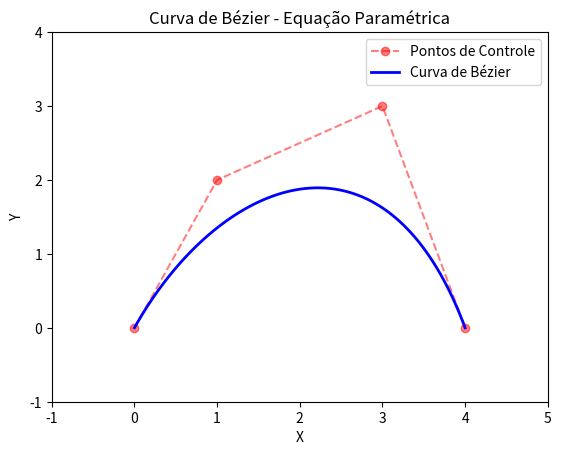

The script that saved this image:
import numpy as np
import matplotlib.pyplot as plt

# Funções para calcular pontos intermediários da curva de Bézier
def bezier_quad(P0, P1, P2, t):
    """Curva de Bézier Quadrática"""
    return (1 - t) ** 2 * P0 + 2 * (1 - t) * t * P1 + t ** 2 * P2

def bezier_cubic(P0, P1, P2, P3, t):
    """Curva de Bézier Cúbica"""
    return (1 - t) ** 3 * P0 + 3 * (1 - t) ** 2 * t * P1 + 3 * (1 - t) * t ** 2 * P2 + t ** 3 * P3

# Definir pontos de controle
P0 = np.array([0, 0])
P1 = np.array([1, 2])
P2 = np.array([3, 3])
P3 = np.array([4, 0])         

# Gerar pontos da curva
t_values = np.linspace(0, 1, 100)
bezier_points = np.array([bezier_cubic(P0, P1, P2, P3, t) for t in t_values])

# Configurar a figura e os eixos
fig, ax = plt.subplots()
ax.set_xlim(-1, 5)
ax.set_ylim(-1, 4)
ax.set_title("Curva de Bézier - Equação Paramétrica")
ax.set_xlabel("X")
ax.set_ylabel("Y")

# Plotar os pontos de controle
ax.plot([P0[0], P1[0], P2[0], P3[0]], [P0[1], P1[1], P2[1], P3[1]], 'ro--', alpha=0.5, label="Pontos de Controle")

# Plotar a curva de Bézier
ax.plot(bezier_points[:, 0], bezier_points[:, 1], 'b-', lw=2, label="Curva de Bézier")

# Exibir a legenda
plt.legend()
plt.show()
